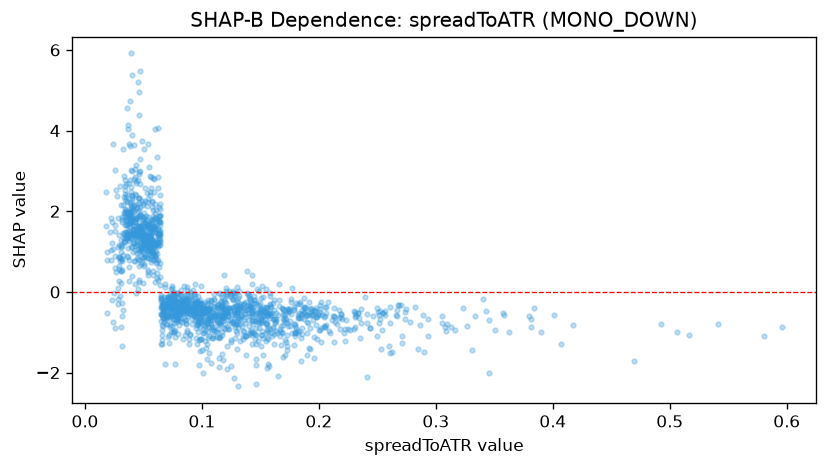

Source data for this figure (header and first rows):
feature_value, shap_value
0.175, -0.7336
0.1177, -0.4532
0.1125, -1
0.1134, -0.9119
0.1485, -0.5519
0.1701, -0.6879
0.0654, -0.1583
0.0569, 2.105
0.0956, -0.8137
0.1154, -0.4058
0.122, -0.6953
0.1796, -1.017
0.2168, -0.6435
0.2133, -1.254
0.1056, -1.005
0.0982, -0.7018
0.1028, -0.4149
0.1334, -0.5858
0.1093, -1.133
0.0986, -1.17
0.1147, -0.02403
0.0545, 1.597
0.0644, 0.3798
0.0643, 1.232
0.0602, 1.635
0.0598, 1.551
0.0735, -0.9862
0.0653, -1.281
0.0821, -0.3162
0.1273, -0.07884
0.109, -1.135
0.1206, -0.4596
0.0951, -0.2613
0.1276, -0.0299
0.1543, -0.4868
0.1431, -0.4403
0.1563, -1.78
0.1162, -0.3744
0.0964, -0.2299
0.1425, -0.9876
0.1027, -0.2409
0.2466, -0.5904
0.3401, -0.1858
0.323, -0.4091
0.1886, -0.5514
0.1284, -0.5683
0.1196, -0.9258
0.0959, -1.299
0.094, -0.3995
0.0976, -1.19
0.0809, -0.08622
0.0687, 0.1223
0.063, 1.461
0.1206, -0.4833
0.1076, -0.5979
0.1256, -0.1637
0.1158, -0.8294
0.1531, -0.3736
0.1952, -0.5752
0.2437, -0.8877
... 1,577 more rows
